Run: headless pygame with SDL's dummy video driver; simulated clock (each Clock.tick advances the game by its frame time, no real sleeping); random seed 0; keys injected as events and as key.get_pressed() state; mouse plan: one left click at the window centre at the start of phase 2, then a move to the lower-right quarter at the start of phase 3.
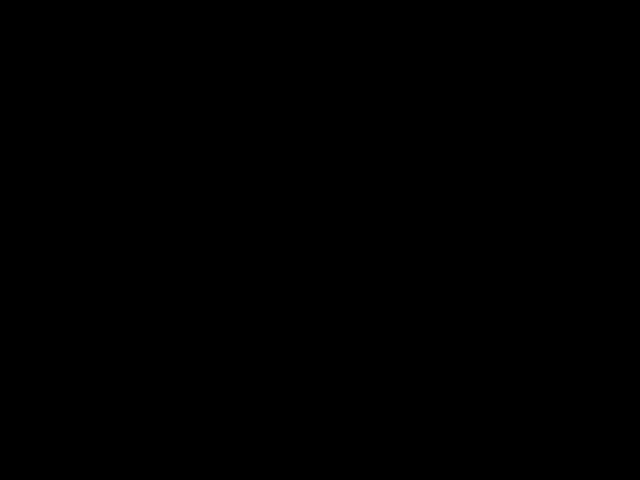
Frame 1 of 4 · flips 1–60 · no input
Frame 2 of 4 · flips 61–180 · clicked the window centre · tapped SPACE, RETURN · held RIGHT (→), D · screen unchanged from frame 1, image omitted
Frame 3 of 4 · flips 181–300 · moved the mouse to the lower-right quarter · held DOWN (↓), S · screen unchanged from frame 2, image omitted
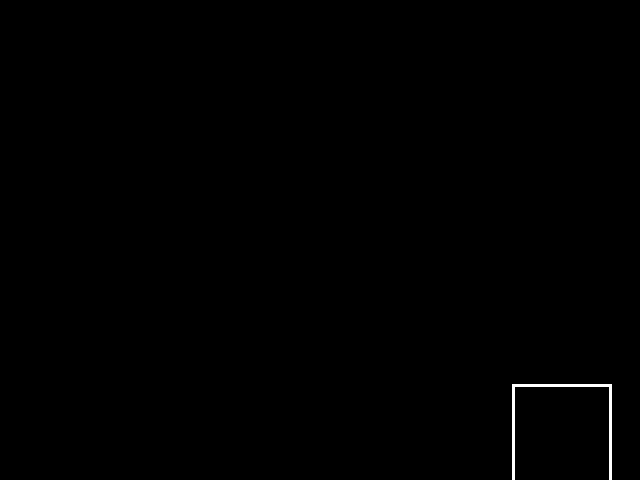
Frame 4 of 4 · flips 301–420 · held LEFT (←), A, UP (↑), W

The pygame program that drew these frames:

import pygame
import math

# Colors
white = (255, 255, 255)
eraser = (0, 0, 0)
green = (34, 139, 34)
blue = (0, 0, 255)
red = (255, 0, 0)
yellow = (255, 255, 0)

def main():
    pygame.init()
    screen = pygame.display.set_mode((640, 480))  # Create window
    pygame.display.set_caption("Drawing Shapes Lab 8 Extension")
    clock = pygame.time.Clock()
    
    radius = 15  # Radius for freehand drawing
    mode = white  # Current color
    last_pos = None  # Last mouse position for drawing lines
    
    while True:
        for event in pygame.event.get():
            if event.type == pygame.QUIT:  # Close window
                return
            if event.type == pygame.KEYDOWN:
                if event.key == pygame.K_ESCAPE:  # Quit program
                    return
                
                # Change color mode
                if event.key == pygame.K_r:
                    mode = red
                elif event.key == pygame.K_g:
                    mode = green
                elif event.key == pygame.K_b:
                    mode = blue
                elif event.key == pygame.K_y:
                    mode = yellow
                elif event.key == pygame.K_BACKSPACE:  # Eraser
                    mode = eraser
                
                # Draw shapes at mouse position
                elif event.key == pygame.K_w:  # Rectangle / square
                    drawSquare(screen, pygame.mouse.get_pos(), 100, mode)
                elif event.key == pygame.K_c:  # Circle
                    drawCircle(screen, pygame.mouse.get_pos(), 50, mode)
                elif event.key == pygame.K_t:  # Right triangle
                    drawRightTriangle(screen, pygame.mouse.get_pos(), 100, mode)
                elif event.key == pygame.K_e:  # Equilateral triangle
                    drawEquilateralTriangle(screen, pygame.mouse.get_pos(), 100, mode)
                elif event.key == pygame.K_h:  # Rhombus
                    drawRhombus(screen, pygame.mouse.get_pos(), 120, 60, mode)
            
            # Freehand drawing with mouse
            if event.type == pygame.MOUSEBUTTONDOWN and event.button == 1:
                last_pos = pygame.mouse.get_pos()
            if event.type == pygame.MOUSEMOTION and event.buttons[0]:
                if last_pos is not None:
                    start_pos = last_pos
                    end_pos = pygame.mouse.get_pos()
                    drawLineBetween(screen, start_pos, end_pos, radius, mode)
                    last_pos = end_pos
        
        pygame.display.flip()
        clock.tick(60)

# Draw a smooth line between two points
def drawLineBetween(screen, start, end, width, color_mode):
    color = color_mode
    dx = start[0] - end[0]
    dy = start[1] - end[1]
    iterations = max(abs(dx), abs(dy))
    for i in range(iterations):
        progress = i / iterations
        x = int(start[0] + (end[0] - start[0]) * progress)
        y = int(start[1] + (end[1] - start[1]) * progress)
        pygame.draw.circle(screen, color, (x, y), width)

# Draw square
def drawSquare(screen, pos, size, color):
    x, y = pos
    pygame.draw.rect(screen, color, (x, y, size, size), 3)

# Draw circle
def drawCircle(screen, pos, radius, color):
    x, y = pos
    pygame.draw.circle(screen, color, (x, y), radius, 3)

# Draw right triangle (right angle at bottom-left)
def drawRightTriangle(screen, pos, size, color):
    x, y = pos
    points = [(x, y), (x, y + size), (x + size, y + size)]
    pygame.draw.polygon(screen, color, points, 3)

# Draw equilateral triangle
def drawEquilateralTriangle(screen, pos, size, color):
    x, y = pos
    height = math.sqrt(3)/2 * size
    points = [(x, y), (x - size/2, y + height), (x + size/2, y + height)]
    pygame.draw.polygon(screen, color, points, 3)

# Draw rhombus
def drawRhombus(screen, pos, width, height, color):
    x, y = pos
    points = [(x, y - height//2), (x + width//2, y), (x, y + height//2), (x - width//2, y)]
    pygame.draw.polygon(screen, color, points, 3)

# Run the program
main()
